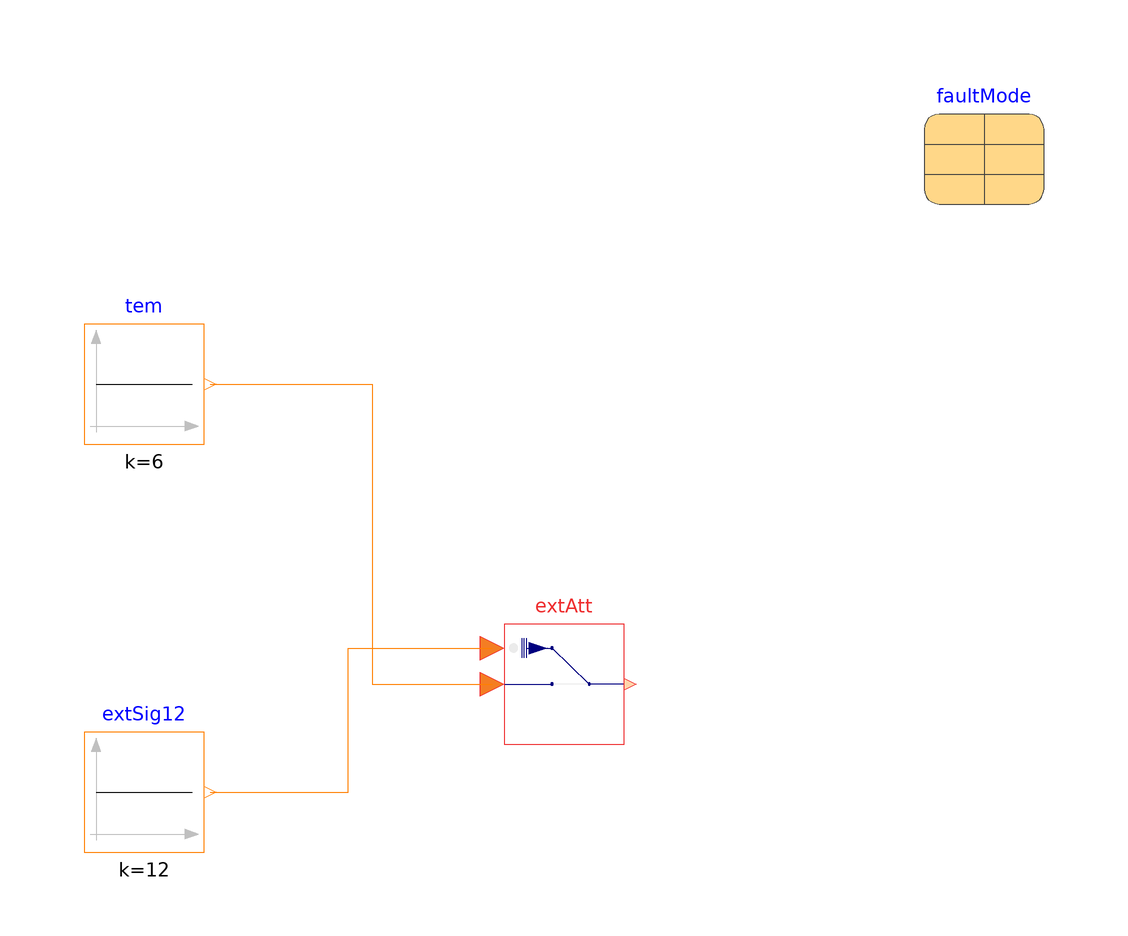

The component connection diagram of the Modelica model below, drawn from its own Placement and Line annotations.

model ExternalInteger "External integer model"
  extends Modelica.Icons.Example;

  FaultInjection.Utilities.InsertionTypes.Variables.SignalCorruption.ExternalInteger
    extAtt( faultMode=faultMode)
    annotation (Placement(transformation(extent={{-10,-10},{10,10}})));
  parameter Generic.faultMode faultMode(
    active=true,
    startTime=3600,
    endTime=7200,
    minimum=273.15 + 4,
    maximum=273.15 + 15)
    annotation (Placement(transformation(extent={{60,80},{80,100}})));
  Modelica.Blocks.Sources.IntegerConstant
                                   tem(k=6)
    annotation (Placement(transformation(extent={{-80,40},{-60,60}})));
  Modelica.Blocks.Sources.IntegerConstant
                                   extSig12(k=12)
    annotation (Placement(transformation(extent={{-80,-28},{-60,-8}})));
equation
  connect(extSig12.y, extAtt.uFau) annotation (Line(points={{-59,-18},{-36,-18},
          {-36,6},{-12,6}}, color={255,127,0}));
  connect(tem.y, extAtt.u) annotation (Line(points={{-59,50},{-32,50},{-32,0},{-12,
          0}}, color={255,127,0}));
  annotation (Icon(coordinateSystem(preserveAspectRatio=false)), Diagram(
        coordinateSystem(preserveAspectRatio=false)),
    experiment(StopTime=10800, __Dymola_Algorithm="Dassl"),
    __Dymola_Commands(
    file="modelica://FaultInjection/Resources/Scripts/dymola/Utilities/InsertionTypes/Variables/SignalCorruption/Examples/ExternalInteger.mos"
        "Simulate and Plot"),
    Documentation(revisions="<html>
<ul>
<li>
October 12, 2020, by Yangyang Fu:<br/>
First implementation.
</li>
</ul>
</html>
"));
end ExternalInteger;